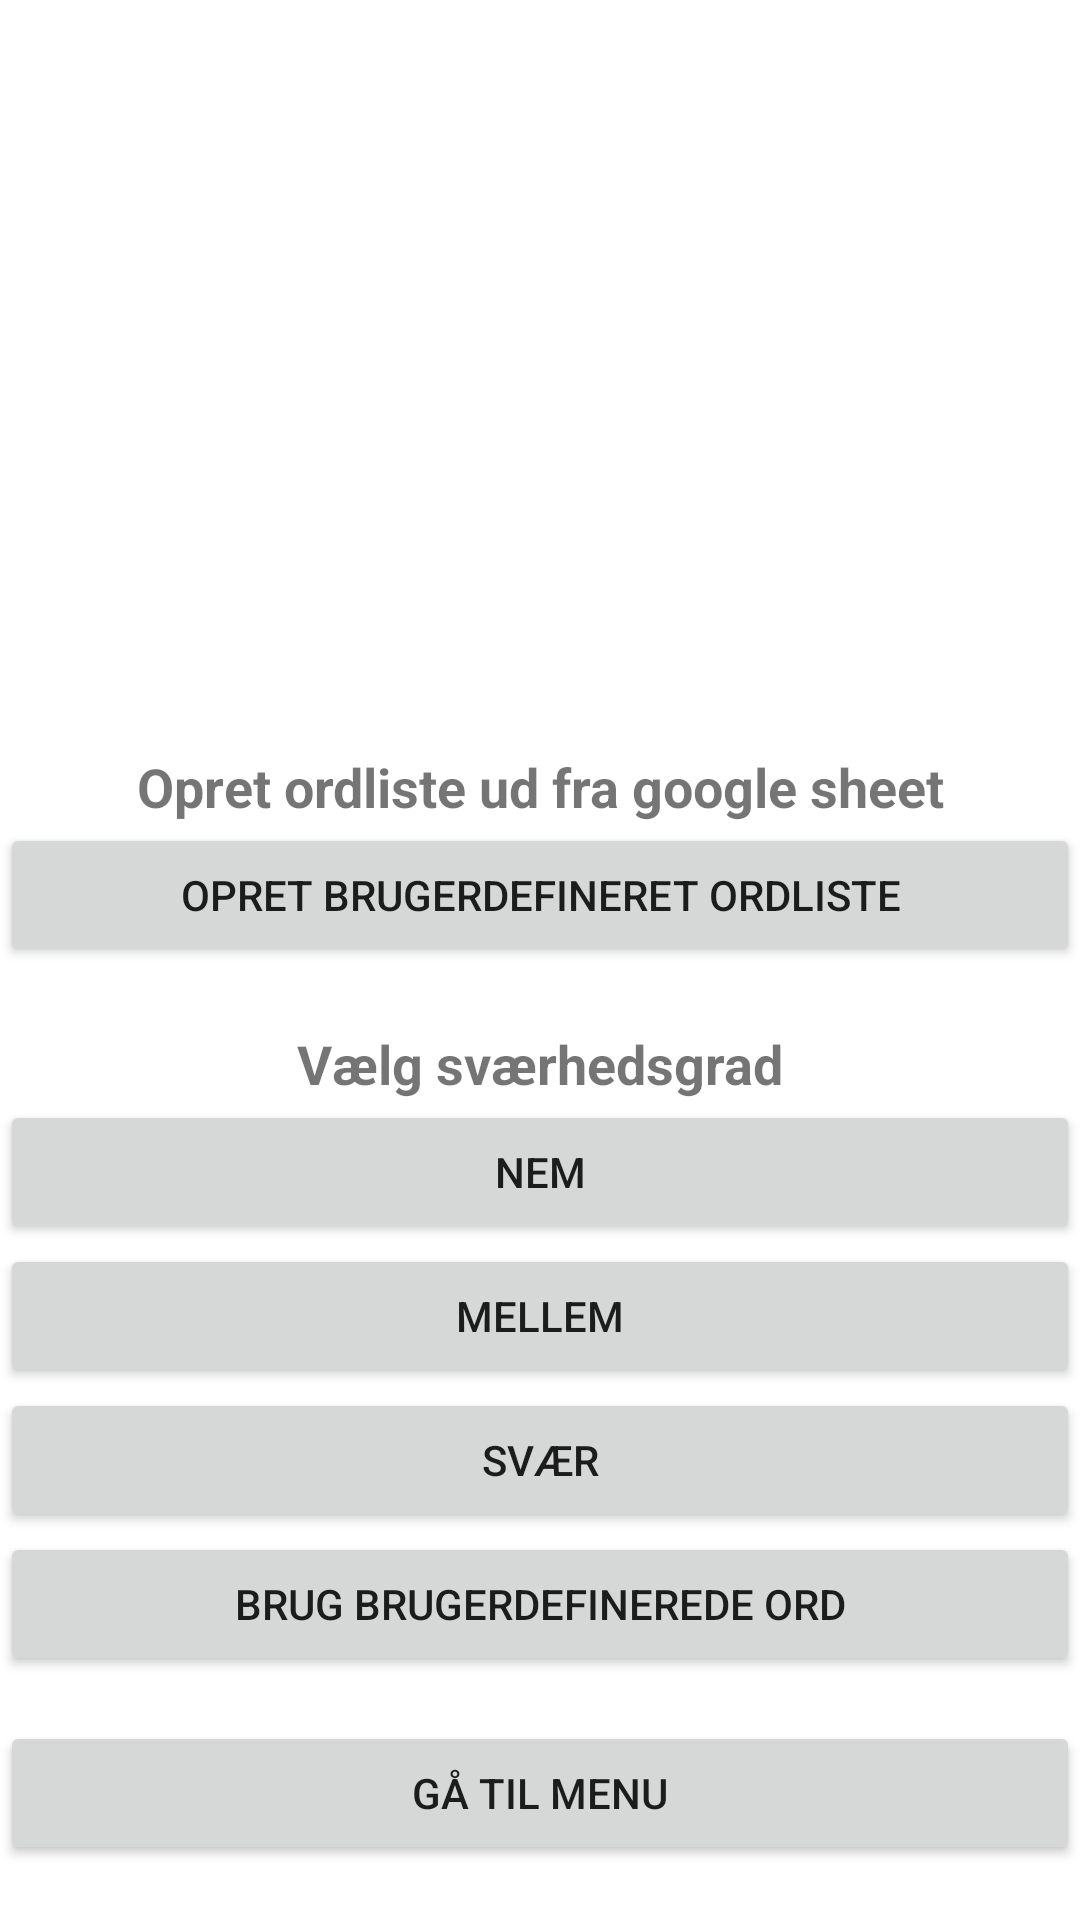

This screen was rendered from an Android layout file. Write that file and the resources it references.
<!-- AndroidManifest.xml: application theme Theme.S180076GalgelegMVP -->
<!-- res/layout/fragment_settings.xml -->
<?xml version="1.0" encoding="utf-8"?>
<FrameLayout xmlns:android="http://schemas.android.com/apk/res/android"
    xmlns:tools="http://schemas.android.com/tools"
    android:layout_width="match_parent"
    android:layout_height="match_parent"
    tools:context=".settings.SettingsFrag">

    <LinearLayout
        android:layout_width="match_parent"
        android:layout_height="match_parent"
        android:orientation="vertical">

        <ImageView
            android:id="@+id/imageView"
            android:layout_width="250dp"
            android:layout_height="200dp"
            android:layout_marginTop="20dp"
            android:layout_marginBottom="10dp"
            tools:src="@drawable/logo"
            android:layout_gravity="center_horizontal"/>
        <TextView
            android:layout_marginTop="20dp"
            android:layout_width="match_parent"
            android:layout_height="wrap_content"
            android:text="Opret ordliste ud fra google sheet"
            android:textAlignment="center"
            android:textSize="18sp"
            android:textStyle="bold" />
        <Button
            android:id="@+id/gotoCustomWordList"
            android:layout_width="match_parent"
            android:layout_height="wrap_content"
            android:text="Opret brugerdefineret ordliste" />
        <TextView
            android:layout_marginTop="20dp"
            android:layout_width="match_parent"
            android:layout_height="wrap_content"
            android:text="Vælg sværhedsgrad"
            android:textAlignment="center"
            android:textSize="18sp"
            android:textStyle="bold" />
        <Button

            android:id="@+id/easyButton"
            android:layout_width="match_parent"
            android:layout_height="wrap_content"
            android:text="nem" />

        <Button
            android:id="@+id/mediumButton"
            android:layout_width="match_parent"
            android:layout_height="wrap_content"
            android:text="mellem" />

        <Button
            android:id="@+id/hardButton"
            android:layout_width="match_parent"
            android:layout_height="wrap_content"
            android:text="svær" />

        <Button
            android:id="@+id/useCustomWordsBtn"
            android:layout_width="match_parent"
            android:layout_height="wrap_content"
            android:text="Brug Brugerdefinerede ord" />

        <Button
            android:layout_marginTop="15dp"
            android:id="@+id/gotoMainMenu"
            android:layout_width="match_parent"
            android:layout_height="wrap_content"
            android:text="Gå til menu" />


    </LinearLayout>

</FrameLayout>
<!-- resources referenced by this layout -->
<resources>
  <!-- drawable logo: png bitmap (drawable, 6366 bytes) -->
  <style name="Theme.S180076GalgelegMVP" parent="Theme.MaterialComponents.DayNight.DarkActionBar">
          
          <item name="colorPrimary">@color/purple_500</item>
          <item name="colorPrimaryVariant">@color/purple_700</item>
          <item name="colorOnPrimary">@color/white</item>
          
          <item name="colorSecondary">@color/teal_200</item>
          <item name="colorSecondaryVariant">@color/teal_700</item>
          <item name="colorOnSecondary">@color/black</item>
          
          <item name="android:statusBarColor" tools:targetApi="l">?attr/colorPrimaryVariant</item>
          
      </style>
  <!-- not gathered from this repository: default colours our renderer supplied (Android Studio template values) -->
  <color name="purple_500">#FF6200EE</color>
  <color name="purple_700">#FF3700B3</color>
  <color name="teal_200">#FF03DAC5</color>
  <color name="teal_700">#FF018786</color>
  <color name="black">#FF000000</color>
  <color name="white">#FFFFFFFF</color>
</resources>
